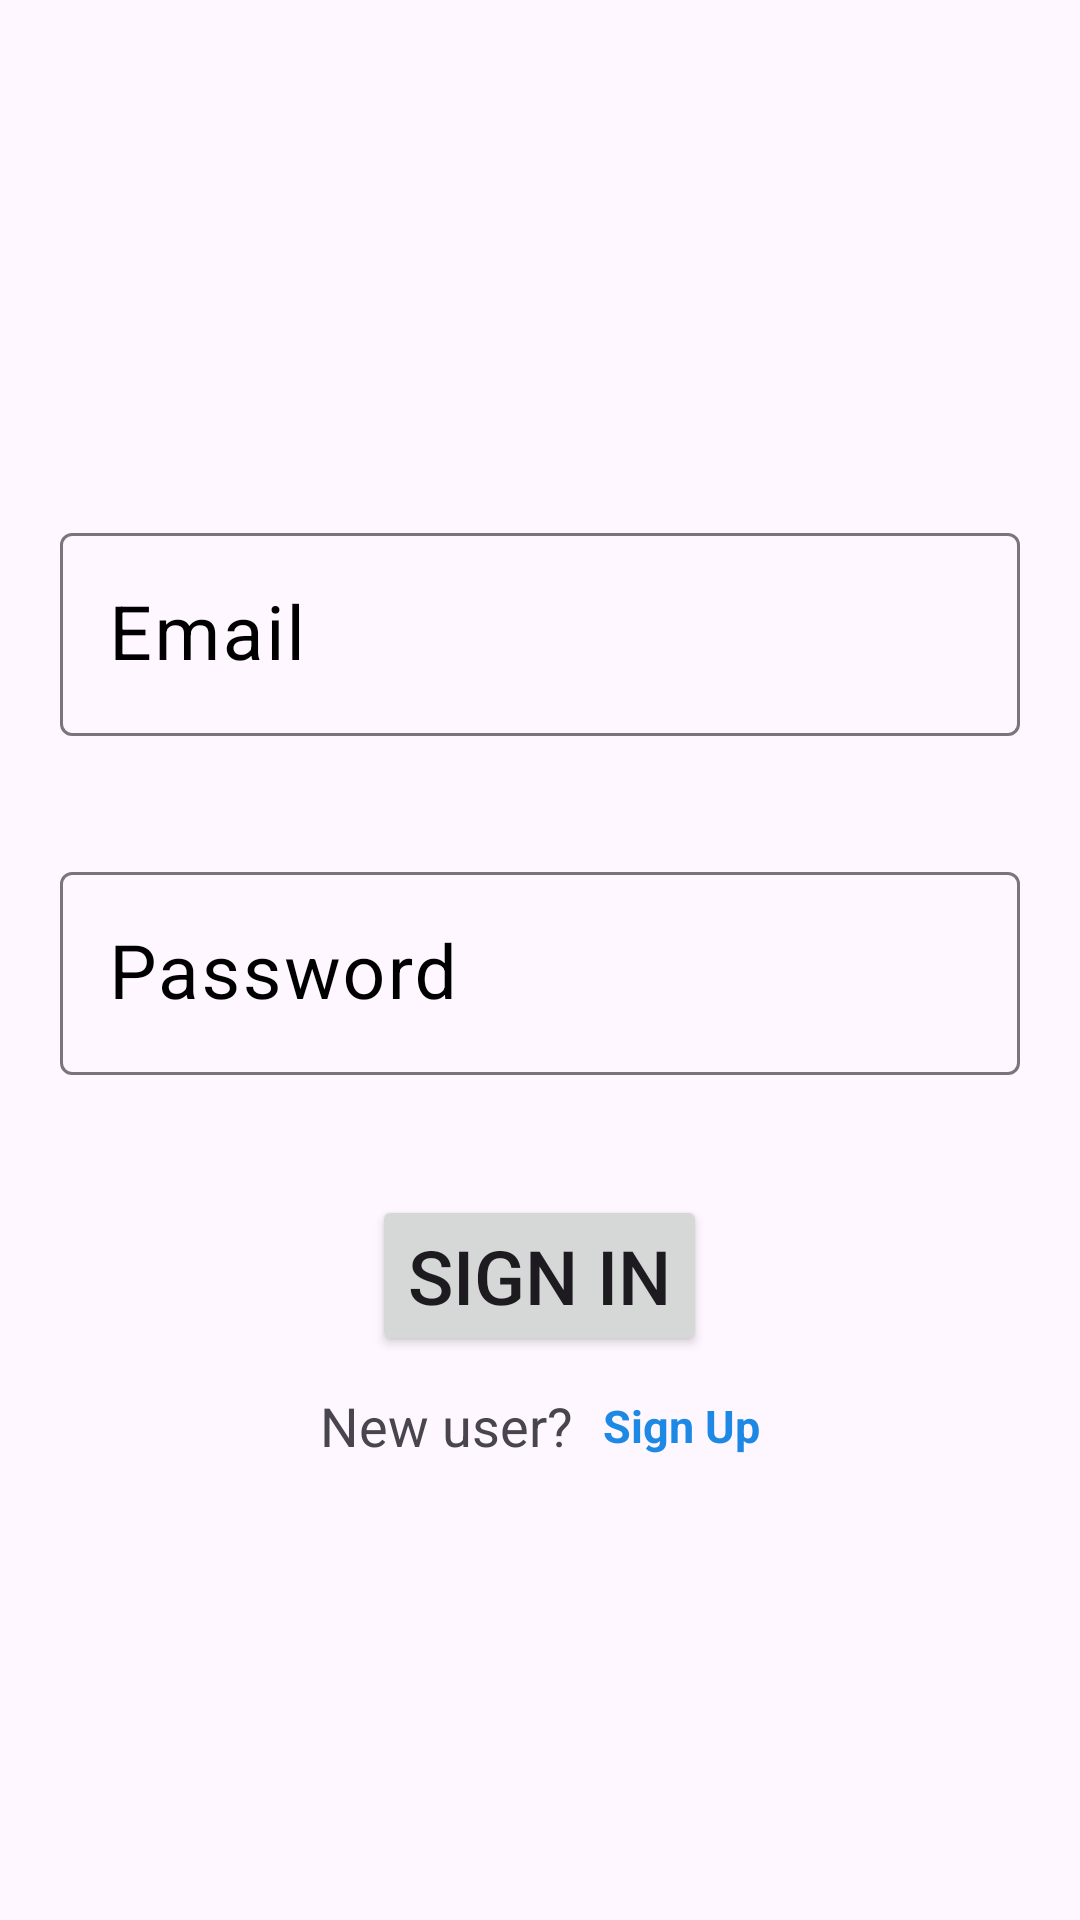

Produce the Android XML layout that renders to this screen, including the resource entries it uses.
<!-- AndroidManifest.xml: application theme Theme.FireBase_New -->
<!-- res/layout/activity_signin_email.xml -->
<?xml version="1.0" encoding="utf-8"?>
<LinearLayout xmlns:android="http://schemas.android.com/apk/res/android"
    xmlns:app="http://schemas.android.com/apk/res-auto"
    xmlns:tools="http://schemas.android.com/tools"
    android:layout_width="match_parent"
    android:layout_height="match_parent"
    tools:context=".SignIn_Email"
    android:gravity="center"
    android:orientation="vertical">

    <com.google.android.material.textfield.TextInputLayout
        android:layout_width="match_parent"
        android:layout_height="wrap_content"
        android:hint="Email"
        android:textColorHint="@color/black"
        android:layout_margin="20dp">
        <com.google.android.material.textfield.TextInputEditText
            android:id="@+id/email1"
            android:layout_width="match_parent"
            android:layout_height="wrap_content"
            android:inputType="text"
            android:textSize="25dp"/>
    </com.google.android.material.textfield.TextInputLayout>

    <com.google.android.material.textfield.TextInputLayout
        android:layout_width="match_parent"
        android:layout_height="wrap_content"
        android:hint="Password"
        android:textColorHint="@color/black"
        android:layout_margin="20dp">
        <com.google.android.material.textfield.TextInputEditText
            android:id="@+id/password1"
            android:layout_width="match_parent"
            android:layout_height="wrap_content"
            android:inputType="text"
            android:textSize="25dp"/>
    </com.google.android.material.textfield.TextInputLayout>

    <Button
        android:id="@+id/signin"
        android:layout_width="wrap_content"
        android:layout_height="wrap_content"
        android:text="Sign In"
        android:textSize="25dp"
        android:layout_marginTop="20dp"
        android:layout_gravity="center"/>

    <LinearLayout
        android:layout_width="match_parent"
        android:layout_height="wrap_content"
        android:orientation="horizontal"
        android:gravity="center"
        android:layout_marginTop="11dp">
        <TextView
            android:layout_width="wrap_content"
            android:layout_height="wrap_content"
            android:text="New user?"
            android:textSize="18dp"
            android:layout_gravity="center"/>

        <TextView
            android:id="@+id/notregister"
            android:layout_width="wrap_content"
            android:layout_height="wrap_content"
            android:layout_marginLeft="10dp"
            android:text="Sign Up"
            android:textSize="15dp"
            android:clickable="true"
            android:focusable="true"
            android:textStyle="bold"
            android:textColor="#1E88E5"/>

    </LinearLayout>
</LinearLayout>
<!-- resources referenced by this layout -->
<resources>
  <style name="Theme.FireBase_New" parent="Base.Theme.FireBase_New" />
  <style name="Base.Theme.FireBase_New" parent="Theme.Material3.DayNight.NoActionBar">
          
          
      </style>
  <!-- not gathered from this repository: default colours our renderer supplied (Android Studio template values) -->
  <color name="black">#FF000000</color>
</resources>
